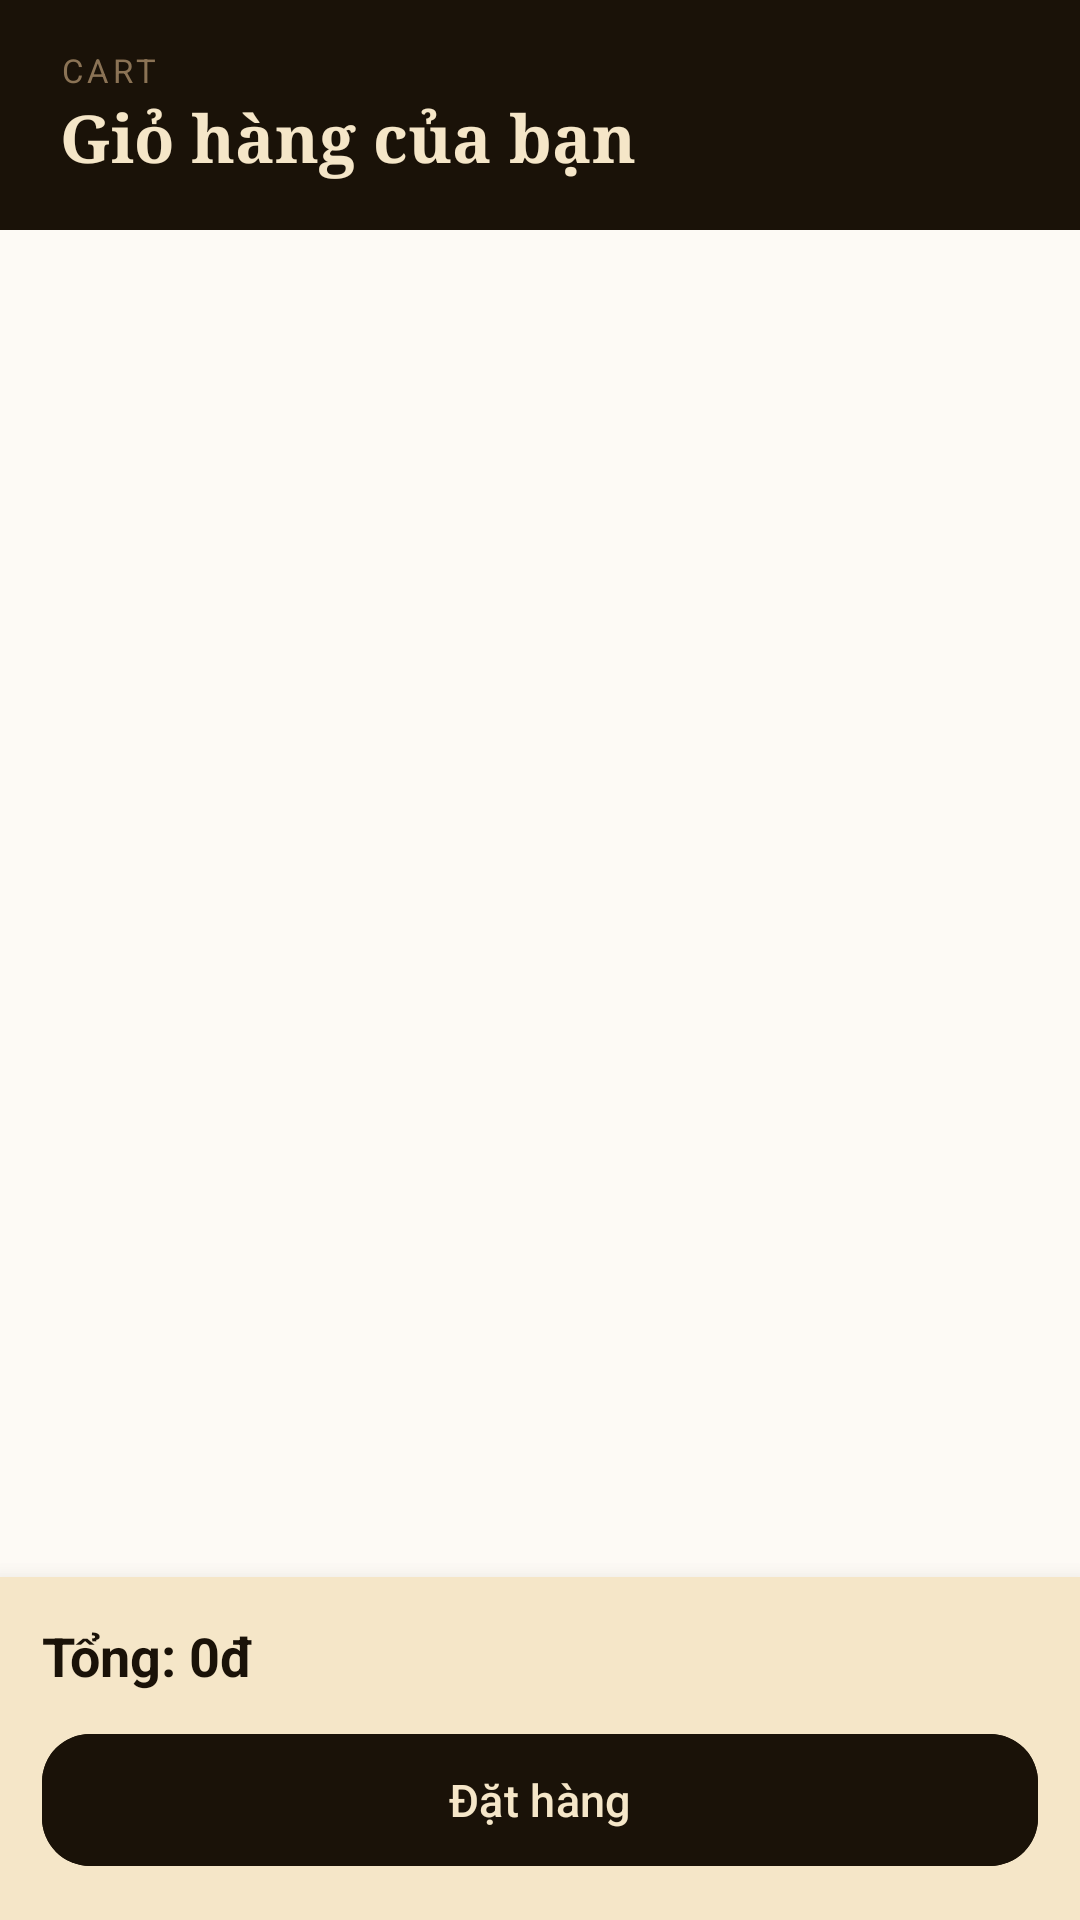

Reconstruct the res/layout file that produces this screen, plus the resources it refers to.
<!-- AndroidManifest.xml: application theme Theme.Bookstoreapp -->
<!-- res/layout/activity_cart.xml -->
<?xml version="1.0" encoding="utf-8"?>
<androidx.constraintlayout.widget.ConstraintLayout
    xmlns:android="http://schemas.android.com/apk/res/android"
    xmlns:app="http://schemas.android.com/apk/res-auto"
    android:background="@color/bg_cream"
    android:layout_width="match_parent"
    android:layout_height="match_parent">

    
    <com.google.android.material.appbar.AppBarLayout
        android:id="@+id/appBar"
        android:layout_width="match_parent"
        android:layout_height="wrap_content"
        android:background="@color/dark_espresso"
        app:elevation="0dp"
        app:layout_constraintTop_toTopOf="parent">

        <LinearLayout
            android:layout_width="match_parent"
            android:layout_height="wrap_content"
            android:orientation="vertical"
            android:paddingHorizontal="20dp"
            android:paddingTop="16dp"
            android:paddingBottom="16dp">

            <TextView
                android:layout_width="wrap_content"
                android:layout_height="wrap_content"
                android:text="Cart"
                android:textAllCaps="true"
                android:textSize="11sp"
                android:textColor="@color/gold_muted"
                android:letterSpacing="0.12"/>

            <TextView
                android:layout_width="wrap_content"
                android:layout_height="wrap_content"
                android:text="Giỏ hàng của bạn"
                android:textSize="22sp"
                android:textStyle="bold"
                android:textColor="@color/cream_light"
                android:fontFamily="serif"/>
        </LinearLayout>
    </com.google.android.material.appbar.AppBarLayout>

    
    <androidx.recyclerview.widget.RecyclerView
        android:id="@+id/rvCart"
        android:layout_width="0dp"
        android:layout_height="0dp"
        android:padding="12dp"
        android:clipToPadding="false"
        app:layout_constraintTop_toBottomOf="@id/appBar"
        app:layout_constraintBottom_toTopOf="@id/layoutBottom"
        app:layout_constraintStart_toStartOf="parent"
        app:layout_constraintEnd_toEndOf="parent"/>

    
    <LinearLayout
        android:id="@+id/layoutEmpty"
        android:layout_width="wrap_content"
        android:layout_height="wrap_content"
        android:orientation="vertical"
        android:gravity="center"
        android:visibility="gone"
        app:layout_constraintTop_toBottomOf="@id/appBar"
        app:layout_constraintBottom_toTopOf="@id/layoutBottom"
        app:layout_constraintStart_toStartOf="parent"
        app:layout_constraintEnd_toEndOf="parent">

        <ImageView
            android:layout_width="80dp"
            android:layout_height="80dp"
            android:src="@drawable/ic_cart"
            app:tint="@color/gold_muted"
            android:alpha="0.6"/>

        <TextView
            android:id="@+id/tvEmpty"
            android:layout_width="wrap_content"
            android:layout_height="wrap_content"
            android:text="Giỏ hàng trống"
            android:textSize="16sp"
            android:textColor="@color/dark_espresso"
            android:layout_marginTop="12dp"/>

        <TextView
            android:layout_width="wrap_content"
            android:layout_height="wrap_content"
            android:text="Hãy thêm sách để bắt đầu mua sắm"
            android:textSize="13sp"
            android:textColor="@color/gold_muted"
            android:layout_marginTop="4dp"/>
    </LinearLayout>

    
    <LinearLayout
        android:id="@+id/layoutBottom"
        android:layout_width="0dp"
        android:layout_height="wrap_content"
        android:orientation="vertical"
        android:background="@color/cream_light"
        android:elevation="12dp"
        android:padding="14dp"
        app:layout_constraintBottom_toBottomOf="parent"
        app:layout_constraintStart_toStartOf="parent"
        app:layout_constraintEnd_toEndOf="parent">

        
        <TextView
            android:id="@+id/tvTotalPrice"
            android:layout_width="match_parent"
            android:layout_height="wrap_content"
            android:text="Tổng: 0đ"
            android:textSize="18sp"
            android:textStyle="bold"
            android:textColor="@color/dark_espresso"
            android:layout_marginBottom="10dp"/>

        
        <com.google.android.material.button.MaterialButton
            android:id="@+id/btnCheckout"
            android:layout_width="match_parent"
            android:layout_height="52dp"
            android:text="Đặt hàng"
            android:textAllCaps="false"
            android:textSize="15sp"
            android:textColor="@color/cream_light"
            android:backgroundTint="@color/dark_espresso"
            app:cornerRadius="16dp"/>
    </LinearLayout>

</androidx.constraintlayout.widget.ConstraintLayout>
<!-- resources referenced by this layout -->
<resources>
  <color name="bg_cream">#FDFAF5</color>
  <color name="cream_light">#F5E6C8</color>
  <color name="dark_espresso">#1A1208</color>
  <color name="gold_muted">#8B7355</color>
  <!-- drawable ic_cart (drawable) -->
  <vector xmlns:android="http://schemas.android.com/apk/res/android"
      android:width="24dp"
      android:height="24dp"
      android:viewportWidth="24"
      android:viewportHeight="24"
      android:tint="@color/gold_muted">
  
      <path
          android:fillColor="@android:color/white"
          android:pathData="M7,18c-1.1,0-1.99,0.9-1.99,2S5.9,22,7,22s2-0.9,2-2S8.1,18,7,18zM17,18c-1.1,0-1.99,0.9-1.99,2S15.9,22,17,22s2-0.9,2-2S18.1,18,17,18zM7.16,14h9.45c0.75,0,1.41-0.41,1.75-1.03l3.58-6.49A1,1 0,0 0,21.06,5H6.21L5.27,3H1v2h2l3.6,7.59-1.35,2.44C4.52,15.37,5.48,17,7,17h12v-2H7l1.16-2z"/>
  </vector>
  <style name="Theme.Bookstoreapp" parent="Theme.Material3.DayNight.NoActionBar">
  
          
          <item name="android:statusBarColor">@color/black</item>
  
          
          <item name="android:windowLightStatusBar">false</item>
  
      </style>
  <color name="black">#FF000000</color>
</resources>
